Run: headless pygame with SDL's dummy video driver; simulated clock (each Clock.tick advances the game by its frame time, no real sleeping); random seed 0; keys injected as events and as key.get_pressed() state; no mouse input.
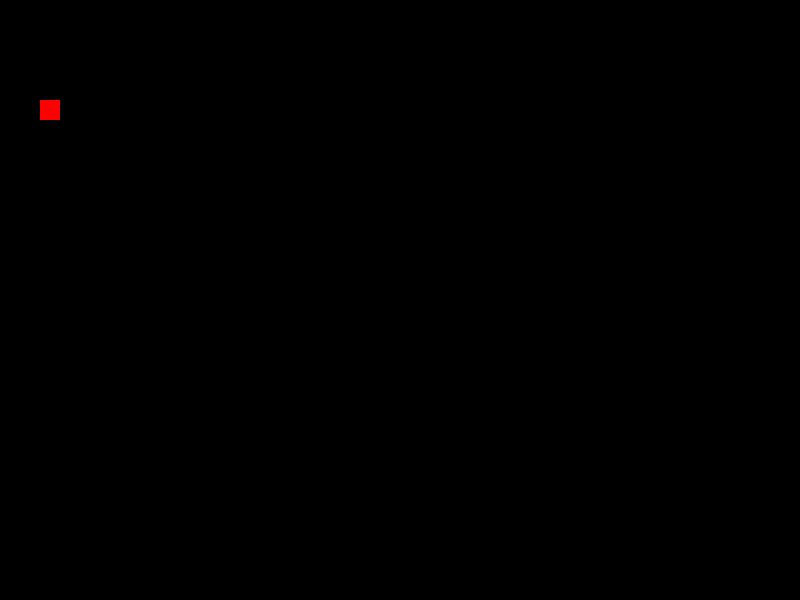
Frame 1 of 4 · flips 1–60 · no input
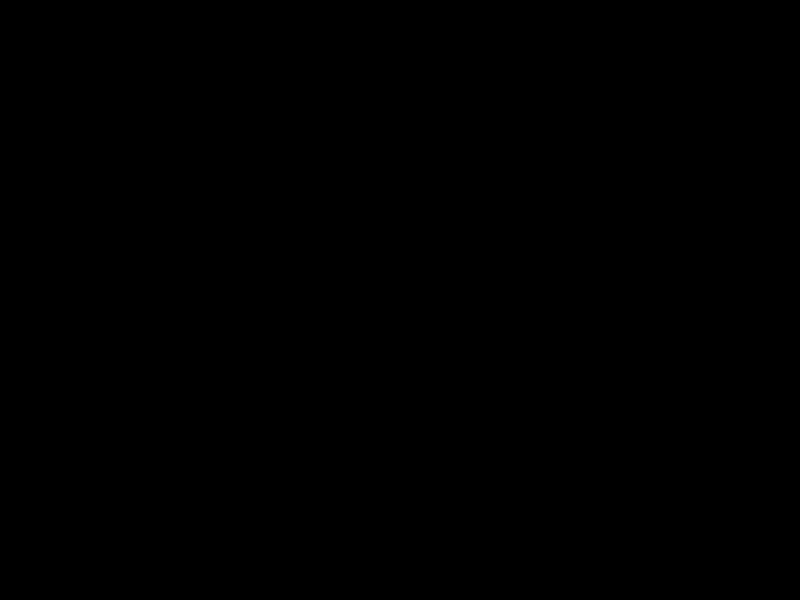
Frame 2 of 4 · flips 61–180 · tapped SPACE, RETURN · held RIGHT (→), D
Frame 3 of 4 · flips 181–300 · held DOWN (↓), S · screen unchanged from frame 2, image omitted
Frame 4 of 4 · flips 301–420 · held LEFT (←), A, UP (↑), W · screen same as frame 1, image omitted

The pygame program that drew these frames:

# Simple sprite move 2



import pygame
import math
import random

# initiallise constants

white = (255, 255, 255)
red = (255, 0, 0)
black = (0, 0, 0)
blue = (0, 0, 255)
green = (0, 255, 0)


display_width = 800
display_height = 600


class Player(pygame.sprite.Sprite):
    def __init__(self, x, y):

        """ Set up the player """
        # call the parent class (Sprite) constructor

        super().__init__()

        self.image = pygame.Surface([20, 20])
        self.image.fill(red)
        self.image2 = pygame.Surface([20, 20])
        self.image2.fill(black)

        self.rect = self.image.get_rect()
        self.rect.x = x
        self.rect.y = y

        # -- Atributes
        # Set speed vector

        self.change_x = 0
        self.change_y = 0
    def changespeed(self, x, y):

        self.change_x += x
        self.change_y += y

    def update(self):
        """ Find a new position for the player """

        self.rect.x += self.change_x
        self.rect.y += self.change_y

pygame.init()

screen = pygame.display.set_mode([display_width, display_height])

# this lists every sprite

all_sprites_list = pygame.sprite.Group()

#create a player

player = Player(40, 100)
all_sprites_list.add(player)
# play.rect = player.get_rect(self.image)
# loop untill done

done = False
# manage screen update speed
clock = pygame.time.Clock()
player.xspeed = 0
player.yspeed = 0

# Main loop untill quit

while not done:
    for event in pygame.event.get():
        if event.type == pygame.QUIT:
            done = True
        # has a keey been pressed ?
        if event.type == pygame.KEYDOWN:
            if event.key == pygame.K_LEFT:
                player.changespeed(-8, 0)
            elif event.key == pygame.K_RIGHT:
                player.changespeed(8, 0)
            elif event.key == pygame.K_UP:
                player.changespeed(0, -8)
            elif event.key == pygame.K_DOWN:
                player.changespeed(0, 8)
        elif event.type == pygame.KEYUP:
        # Reset speed if key released
            if event.key == pygame.K_LEFT:
                player.changespeed(8, 0)
            elif event.key == pygame.K_RIGHT:
                player.changespeed(-8, 0)
            elif event.key == pygame.K_UP:
                player.changespeed(0, 8)
            elif event.key == pygame.K_DOWN:
                player.changespeed(0, -8)
    # --- Game Logic
    all_sprites_list.update()
    #fill black if needed
    all_sprites_list.draw(screen)
    screen.blit(player.image, (player.rect.x, player.rect.y))
    pygame.display.update()
    screen.blit(player.image2, (player.rect.x, player.rect.y))
    clock.tick(60)
pygame.quit()
